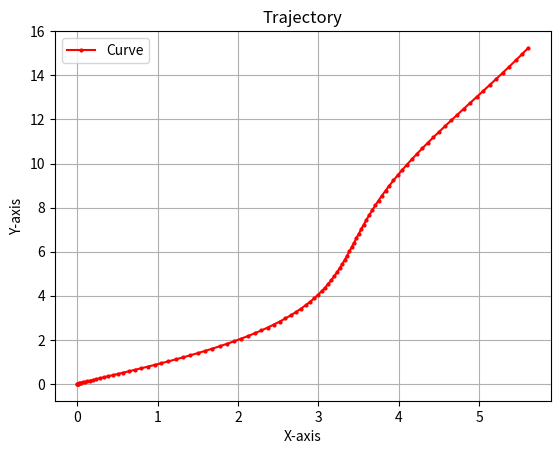

Write Python code to recreate this figure.
import numpy as np
from math import sin, log, sqrt
import matplotlib.pyplot as plt

# 定义 Romberg 算法
def Romberg(a, b, e, M, f):
    R = np.zeros((M, M))
    global hit_count, total_count  # 使用全局变量
    R[0][0] = (f(a) + f(b)) * (b - a) / 2
    h = lambda x: (b - a) / 2 ** (x - 1)
    total_count += 1  # 每次进入循环,总调用次数加 1
    for k in range(1, M):
        result_index = k
        R[k][0] = (R[k - 1][0] + h(k) * sum([f(a + (2 * i - 1) * h(k + 1)) for i in range(1, 2 ** (k - 1) + 1)])) / 2
        for j in range(1, k + 1):
            R[k][j] = R[k][j - 1] + (R[k][j - 1] - R[k - 1][j - 1]) / (4 ** j - 1)
        if abs(R[k][k] - R[k - 1][k - 1]) < e:
            hit_count += 1  # 达到误差要求,命中次数加 1
            break
    
    return R[result_index][result_index]

# 定义加速度函数 ax(t), ay(t)
def ax(t):
    return sin(t) / (sqrt(t) + 1)

def ay(t):
    return log(t + 1) / (t + 1)

# 对速度应用 Romberg 算法
time_area = [i/10 for i in range(1, 101)]
n, M, e = 1, 12, 10e-6
x = []
y = []
hit_count = 0
total_count = 0

for t in time_area:
    a, b = 0, t
    vx = lambda s: Romberg(a, s, e, M, ax)
    vy = lambda s: Romberg(a, s, e, M, ay)
    x.append(Romberg(a, b, e, M, vx))
    y.append(Romberg(a, b, e, M, vy))

ratio = hit_count / total_count
print(f"达到误差要求的比例: {ratio * 100:.2f}%")

plt.plot(x, y, marker='o', linestyle='-', color='r', label='Curve', markersize=2)
plt.xlabel('X-axis')
plt.ylabel('Y-axis')
plt.title('Trajectory')
plt.legend()
plt.grid(True)

# Display the plot
plt.show()